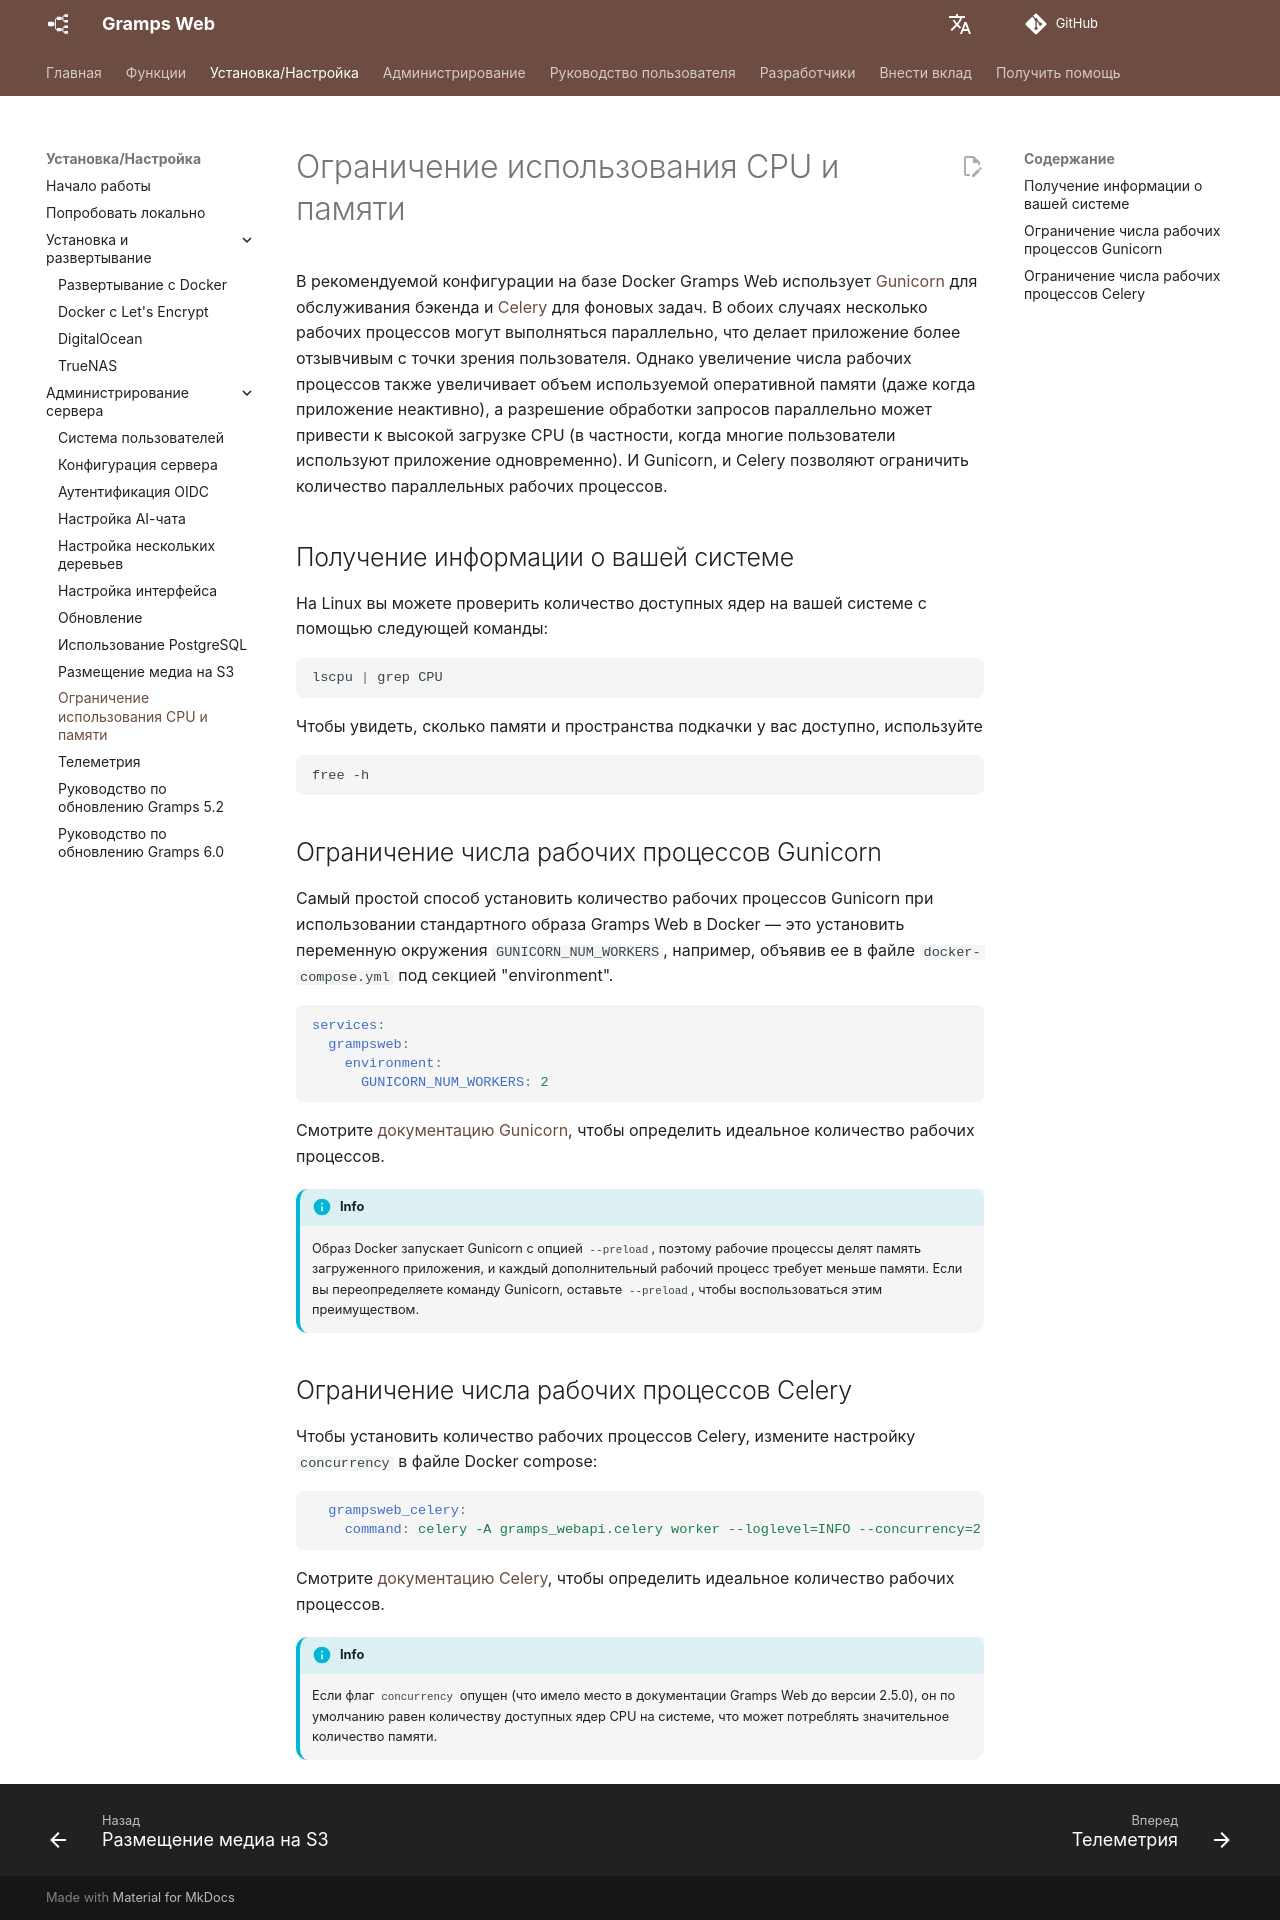

repository: gramps-project/gramps-web-docs · page: ru/install_setup/cpu-limited/index.html · generator: mkdocs

# Ограничение использования CPU и памяти

В рекомендуемой конфигурации на базе Docker Gramps Web использует [Gunicorn](https://gunicorn.org/) для обслуживания 
бэкенда и [Celery](https://docs.celeryq.dev) для фоновых задач. В обоих случаях несколько рабочих процессов 
могут выполняться параллельно, что делает приложение более отзывчивым с точки зрения пользователя. 
Однако увеличение числа рабочих процессов также увеличивает объем используемой оперативной памяти (даже когда 
приложение неактивно), а разрешение обработки запросов параллельно может привести к высокой загрузке CPU 
(в частности, когда многие пользователи используют приложение одновременно). И Gunicorn, и Celery позволяют 
ограничить количество параллельных рабочих процессов.

## Получение информации о вашей системе

На Linux вы можете проверить количество доступных ядер на вашей системе с помощью следующей команды:

```bash
lscpu | grep CPU
```

Чтобы увидеть, сколько памяти и пространства подкачки у вас доступно, используйте

```bash
free -h
```

## Ограничение числа рабочих процессов Gunicorn

Самый простой способ установить количество рабочих процессов Gunicorn при использовании 
стандартного образа Gramps Web в Docker — это установить переменную окружения `GUNICORN_NUM_WORKERS`, 
например, объявив ее в файле `docker-compose.yml` под секцией "environment".

```yaml
services:
  grampsweb:
    environment:
      GUNICORN_NUM_WORKERS: 2
```

Смотрите [документацию Gunicorn](https://docs.gunicorn.org/en/stable/design.html#how-many-workers), чтобы 
определить идеальное количество рабочих процессов.

!!! info
    Образ Docker запускает Gunicorn с опцией `--preload`, поэтому рабочие процессы делят память загруженного 
    приложения, и каждый дополнительный рабочий процесс требует меньше памяти. Если вы переопределяете команду 
    Gunicorn, оставьте `--preload`, чтобы воспользоваться этим преимуществом.

## Ограничение числа рабочих процессов Celery

Чтобы установить количество рабочих процессов Celery, измените настройку `concurrency` в файле Docker compose:

```yaml
  grampsweb_celery:
    command: celery -A gramps_webapi.celery worker --loglevel=INFO --concurrency=2
```

Смотрите [документацию Celery](https://docs.celeryq.dev/en/stable/userguide/workers.html#concurrency), чтобы 
определить идеальное количество рабочих процессов.

!!! info
    Если флаг `concurrency` опущен (что имело место в документации Gramps Web до версии 2.5.0), он 
    по умолчанию равен количеству доступных ядер CPU на системе, что может потреблять значительное количество памяти.
